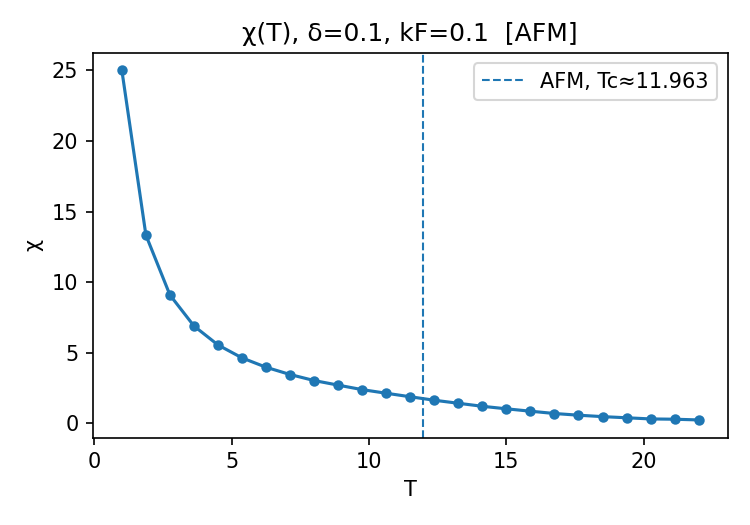

Source data for this figure (header and first rows):
T, chi, chi_err
1.000000000000000000e+00, 2.500000000000000000e+01, nan
1.875000000000000000e+00, 1.333333333333333393e+01, nan
2.750000000000000000e+00, 9.090909090909091717e+00, nan
3.625000000000000000e+00, 6.894962659310344577e+00, 1.296735732658471901e-03
4.500000000000000000e+00, 5.550862142222221962e+00, 1.996232168720792673e-03
5.375000000000000000e+00, 4.635117774883720898e+00, 3.414580947561686192e-03
6.250000000000000000e+00, 3.972069881599999963e+00, 4.088992023925439381e-03
7.125000000000000000e+00, 3.457559348771929830e+00, 5.561049738119877052e-03
8.000000000000000000e+00, 3.030239499999999975e+00, 7.446508353982111104e-03
8.875000000000000000e+00, 2.705306158873238775e+00, 7.660568839071476774e-03
9.750000000000000000e+00, 2.386509846153845871e+00, 1.047409909428288245e-02
1.062500000000000000e+01, 2.131405669647058687e+00, 1.019945362918849713e-02
1.150000000000000000e+01, 1.881357631304347633e+00, 1.415349961192539051e-02
1.237500000000000000e+01, 1.635438283636363899e+00, 1.734360817598755780e-02
1.325000000000000000e+01, 1.420719999999999761e+00, 1.846511951302446525e-02
1.412500000000000000e+01, 1.206356627256637282e+00, 1.951554377860663381e-02
1.500000000000000000e+01, 1.027907282666666644e+00, 2.467054698412085231e-02
1.587500000000000000e+01, 8.588548031496063828e-01, 2.518781047038828880e-02
1.675000000000000000e+01, 6.953181397014925880e-01, 2.245983394566653316e-02
1.762500000000000000e+01, 5.752197242553193091e-01, 2.081543565882351329e-02
1.850000000000000000e+01, 4.738915437837837863e-01, 1.964224820286139886e-02
1.937500000000000000e+01, 3.929936082580645640e-01, 1.808610245070086525e-02
2.025000000000000000e+01, 3.107259239506172666e-01, 1.523240620207220834e-02
2.112500000000000000e+01, 2.900979408284024008e-01, 1.602974972707601684e-02
2.200000000000000000e+01, 2.394650890909091057e-01, 1.151388903203730447e-02
